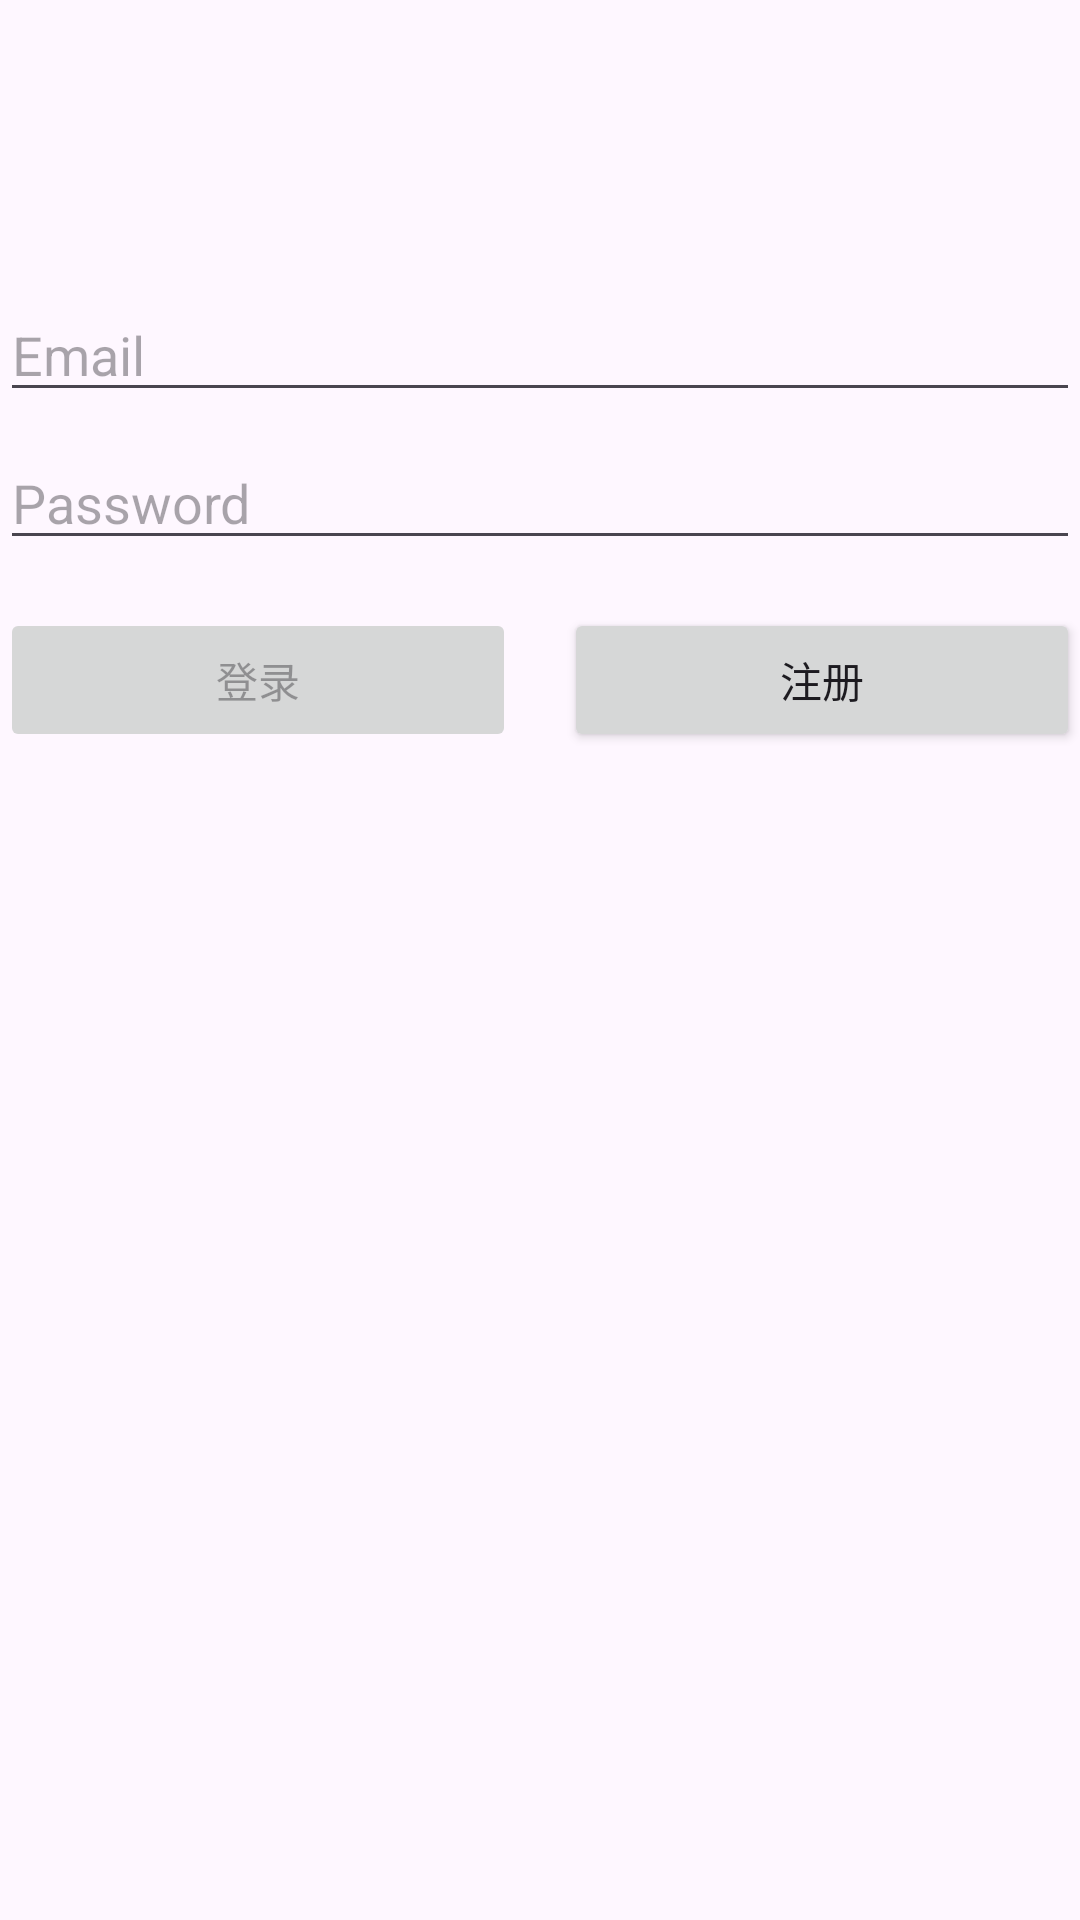

Reconstruct the res/layout file that produces this screen, plus the resources it refers to.
<!-- AndroidManifest.xml: application theme Theme.哐哐app -->
<!-- res/layout/activity_login.xml -->
<?xml version="1.0" encoding="utf-8"?>
<androidx.constraintlayout.widget.ConstraintLayout xmlns:android="http://schemas.android.com/apk/res/android"
    xmlns:app="http://schemas.android.com/apk/res-auto"
    xmlns:tools="http://schemas.android.com/tools"
    android:id="@+id/container"
    android:layout_width="match_parent"
    android:layout_height="match_parent"
    android:paddingLeft="@dimen/activity_horizontal_margin"
    android:paddingTop="@dimen/activity_vertical_margin"
    android:paddingRight="@dimen/activity_horizontal_margin"
    android:paddingBottom="@dimen/activity_vertical_margin"
    tools:context=".myactivity.login.LoginActivity">

    <EditText
        android:id="@+id/username"
        android:layout_width="0dp"
        android:layout_height="wrap_content"
        android:layout_marginTop="96dp"
        android:hint="@string/prompt_email"
        android:inputType="textEmailAddress"
        android:selectAllOnFocus="true"
        app:layout_constraintEnd_toEndOf="parent"
        app:layout_constraintStart_toStartOf="parent"
        app:layout_constraintTop_toTopOf="parent" />

    <EditText
        android:id="@+id/password"
        android:layout_width="0dp"
        android:layout_height="wrap_content"
        android:layout_marginTop="8dp"
        android:hint="@string/prompt_password"
        android:imeActionLabel="@string/action_sign_in_short"
        android:imeOptions="actionDone"
        android:inputType="textPassword"
        android:selectAllOnFocus="true"
        app:layout_constraintEnd_toEndOf="parent"
        app:layout_constraintStart_toStartOf="parent"
        app:layout_constraintTop_toBottomOf="@+id/username" />

    <Button
        android:id="@+id/login"
        android:layout_width="0dp"
        android:layout_height="wrap_content"
        android:layout_marginTop="16dp"
        android:layout_marginEnd="8dp"
        android:enabled="false"
        android:text="登录"
        app:layout_constraintEnd_toStartOf="@+id/sign"
        app:layout_constraintStart_toStartOf="parent"
        app:layout_constraintTop_toBottomOf="@+id/password"
        app:layout_constraintHorizontal_bias="0" />

    <Button
        android:id="@+id/sign"
        android:layout_width="0dp"
        android:layout_height="wrap_content"
        android:layout_marginTop="16dp"
        android:layout_marginStart="8dp"
        android:text="注册"
        app:layout_constraintEnd_toEndOf="parent"
        app:layout_constraintStart_toEndOf="@+id/login"
        app:layout_constraintTop_toBottomOf="@+id/password"
        app:layout_constraintHorizontal_bias="0" />

    <ProgressBar
        android:id="@+id/loading"
        android:layout_width="wrap_content"
        android:layout_height="wrap_content"
        android:layout_gravity="center"
        android:layout_marginTop="64dp"
        android:layout_marginBottom="64dp"
        android:visibility="gone"
        app:layout_constraintBottom_toBottomOf="parent"
        app:layout_constraintEnd_toEndOf="@+id/password"
        app:layout_constraintStart_toStartOf="@+id/password"
        app:layout_constraintTop_toTopOf="parent"
        app:layout_constraintVertical_bias="0.3" />

</androidx.constraintlayout.widget.ConstraintLayout>
<!-- resources referenced by this layout -->
<resources>
  <string name="action_sign_in_short">Sign in</string>
  <string name="prompt_email">Email</string>
  <string name="prompt_password">Password</string>
  <style name="Theme.哐哐app" parent="Base.Theme.哐哐app" />
  <style name="Base.Theme.哐哐app" parent="Theme.Material3.DayNight.NoActionBar">
          
          
      </style>
</resources>
